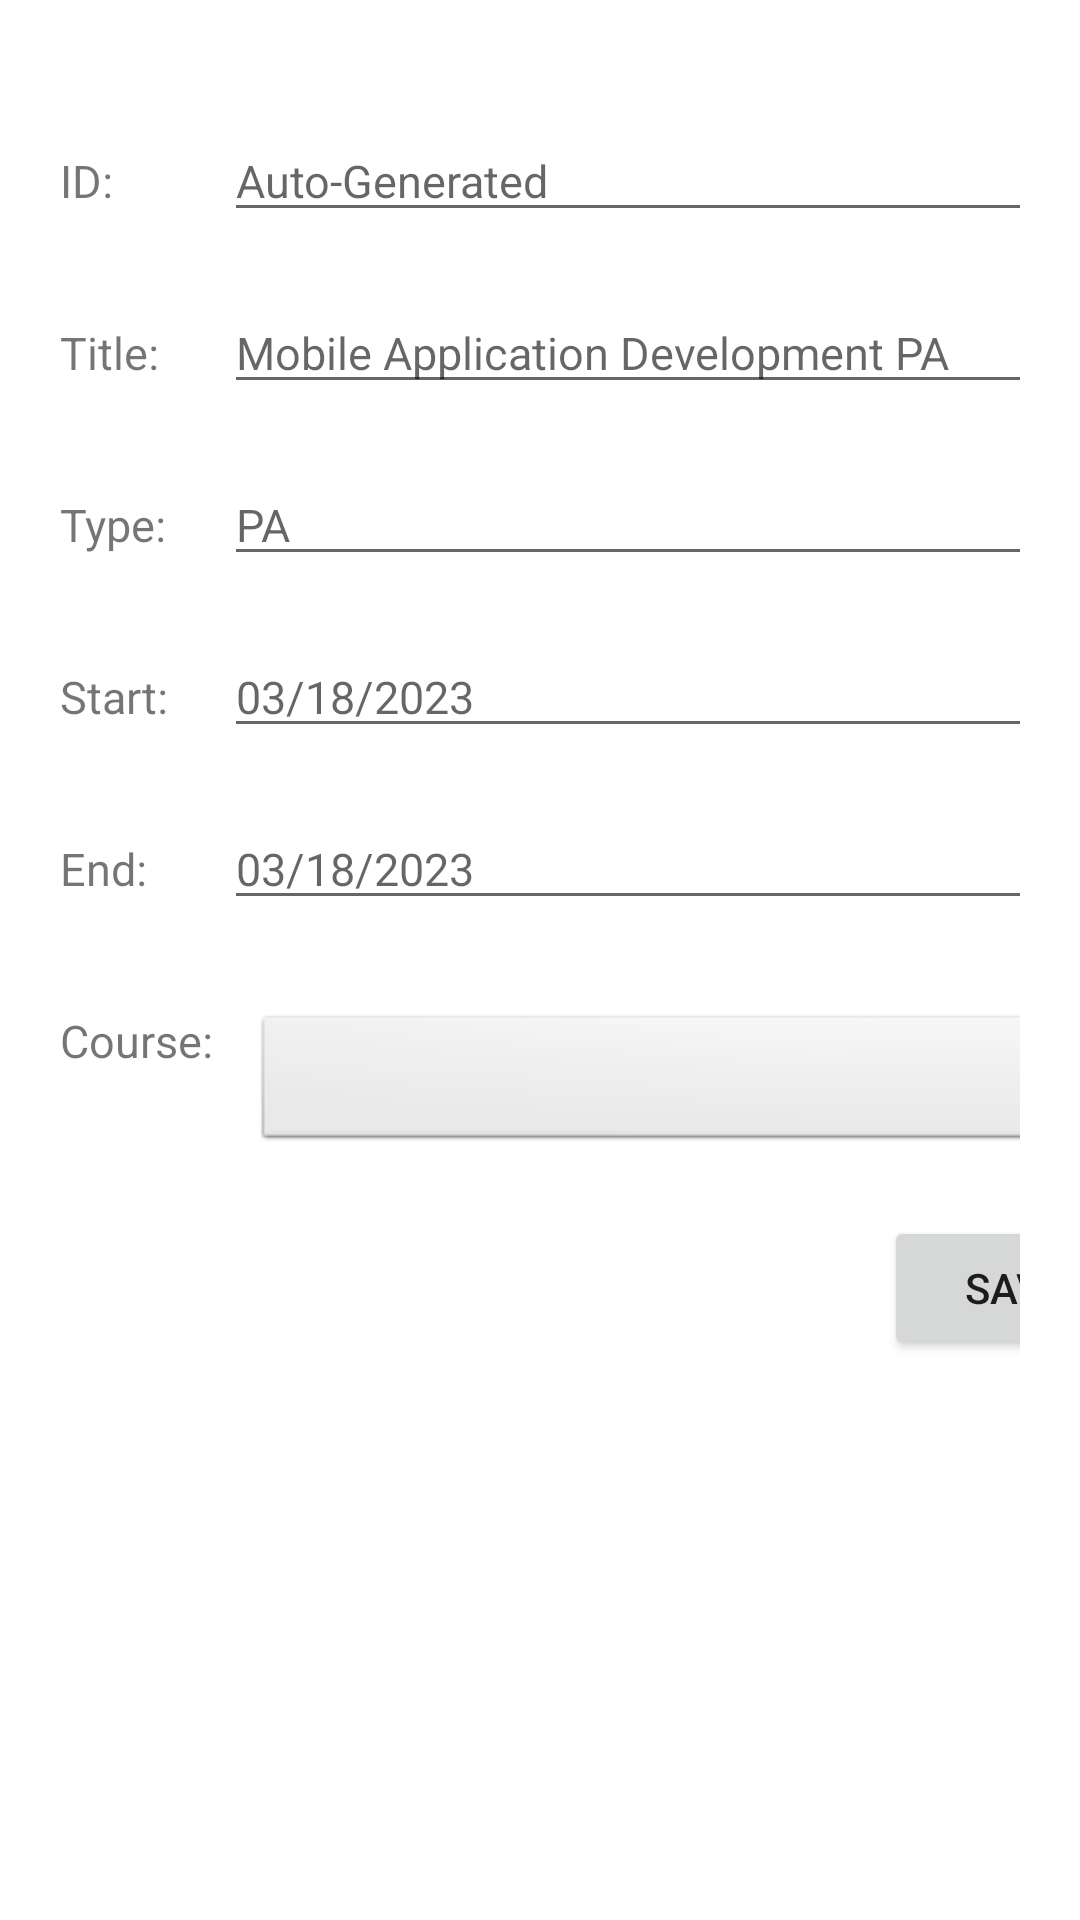

Produce the Android XML layout that renders to this screen, including the resource entries it uses.
<!-- AndroidManifest.xml: application theme Theme.StudentScheduler -->
<!-- res/layout/activity_assessment_details.xml -->
<?xml version="1.0" encoding="utf-8"?>
<androidx.constraintlayout.widget.ConstraintLayout
    xmlns:android="http://schemas.android.com/apk/res/android"
    xmlns:app="http://schemas.android.com/apk/res-auto"
    xmlns:tools="http://schemas.android.com/tools"
    android:layout_width="match_parent"
    android:layout_height="match_parent"
    tools:context=".UI.AssessmentDetails">


    <TableLayout
        android:id="@+id/tableLayout"
        android:layout_width="match_parent"
        android:layout_height="match_parent"
        android:padding="20dp">

        <TableRow
            android:layout_width="match_parent"
            android:layout_height="56dp"
            android:layout_marginTop="20dp">

            <TextView
                android:text="ID: "
                android:textSize="15sp" />

            <EditText
                android:id="@+id/editAssessmentID"
                android:editable="false"
                android:hint="Auto-Generated"
                android:textSize="15sp" />
        </TableRow>

        <TableRow
            android:layout_width="match_parent"
            android:layout_height="56dp"
            android:layout_marginTop="20dp">

            <TextView
                android:text="Title: "
                android:textSize="15sp" />

            <EditText
                android:id="@+id/editAssessmentTitle"
                android:hint="Mobile Application Development PA"
                android:textSize="15sp" />
        </TableRow>

        <TableRow
            android:layout_width="match_parent"
            android:layout_height="56dp"
            android:layout_marginTop="20dp">

            <TextView
                android:text="Type: "
                android:textSize="15sp" />

            <EditText
                android:id="@+id/editAssessmentType"
                android:hint="PA"
                android:textSize="15sp" />
        </TableRow>

        <TableRow
            android:layout_width="match_parent"
            android:layout_height="59dp"
            android:layout_marginTop="20dp">

            <TextView
                android:text="Start: "
                android:textSize="15sp" />

            <EditText
                android:id="@+id/editAssessmentStart"
                android:hint="03/18/2023"
                android:inputType="none"
                android:textSize="15sp" />
        </TableRow>

        <TableRow
            android:layout_width="match_parent"
            android:layout_height="59dp"
            android:layout_marginTop="20dp">

            <TextView
                android:text="End: "
                android:textSize="15sp" />

            <EditText
                android:id="@+id/editAssessmentEnd"
                android:hint="03/18/2023"
                android:inputType="none"
                android:textSize="15sp" />
        </TableRow>

        <TableRow
            android:layout_width="match_parent"
            android:layout_height="59dp"
            android:layout_marginTop="20dp">

            <TextView
                android:layout_marginTop="10dp"
                android:text="Course: "
                android:textSize="15sp" />


            <Spinner
                android:id="@+id/coursesSpinner"
                android:layout_width="wrap_content"
                android:layout_height="wrap_content"
                android:layout_marginLeft="10dp"
                android:layout_marginTop="10dp"
                android:background="@android:drawable/btn_dropdown"
                android:spinnerMode="dropdown" />

        </TableRow>

        <TableRow
            android:layout_width="match_parent"
            android:layout_height="match_parent">

            <androidx.appcompat.widget.LinearLayoutCompat
                android:layout_width="wrap_content"
                android:layout_height="wrap_content"
                android:layout_column="1"
                android:layout_marginLeft="40dp"
                android:orientation="vertical"
                android:padding="20dp">

                <Button
                    android:id="@+id/saveAssessment"
                    android:layout_width="wrap_content"
                    android:layout_height="wrap_content"
                    android:layout_column="1"
                    android:layout_marginStart="160dp"
                    android:text="Save" />
            </androidx.appcompat.widget.LinearLayoutCompat>

        </TableRow>

    </TableLayout>


</androidx.constraintlayout.widget.ConstraintLayout>
<!-- resources referenced by this layout -->
<resources>
  <style name="Theme.StudentScheduler" parent="Theme.MaterialComponents.DayNight.DarkActionBar">
          
          <item name="colorPrimary">@color/purple_500</item>
          <item name="colorPrimaryVariant">@color/purple_700</item>
          <item name="colorOnPrimary">@color/white</item>
          
          <item name="colorSecondary">@color/teal_200</item>
          <item name="colorSecondaryVariant">@color/teal_700</item>
          <item name="colorOnSecondary">@color/black</item>
          
          <item name="android:statusBarColor">?attr/colorPrimaryVariant</item>
          
      </style>
  <color name="purple_500">#FF6200EE</color>
  <color name="purple_700">#FF3700B3</color>
  <color name="white">#FFFFFFFF</color>
  <color name="teal_200">#FF03DAC5</color>
  <color name="teal_700">#FF018786</color>
  <color name="black">#FF000000</color>
</resources>
